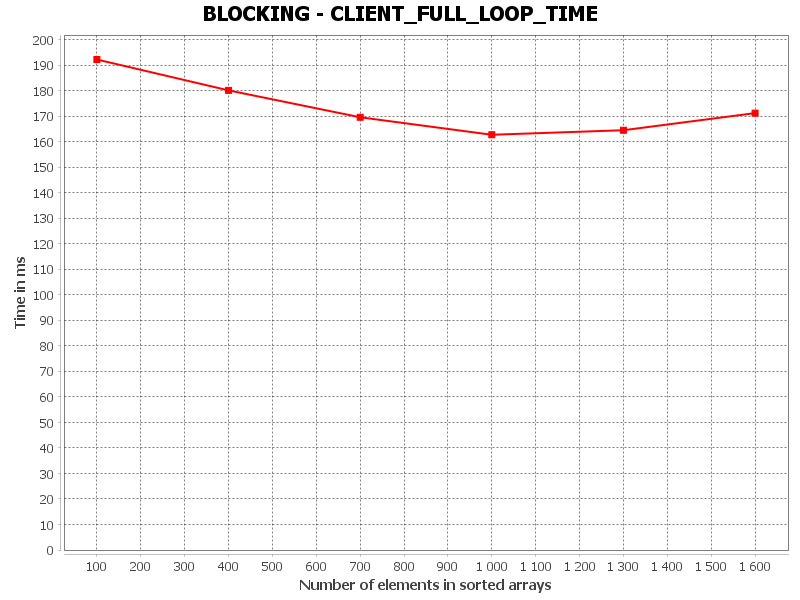

Source data for this figure (header and first rows):
CLIENT_FULL_LOOP_TIME, Number of elements in sorted arrays, Time in ms
0, 100.0, 192.3
1, 400.0, 180.2
2, 700.0, 169.7
3, 1000, 162.8
4, 1300, 164.6
5, 1600, 171.3
